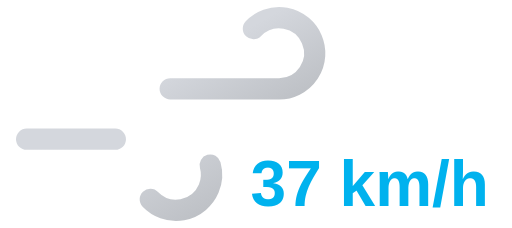
t = 0.00 s
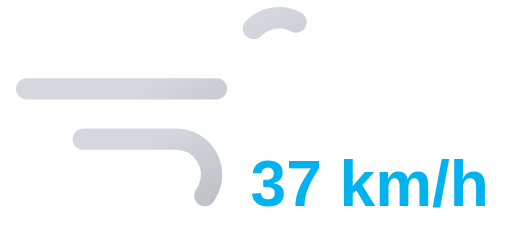
t = 0.95 s
t = 1.90 s: frame unchanged from t = 0.00 s, image omitted
t = 2.85 s: frame unchanged from t = 0.95 s, image omitted

The animated SVG that drew these frames (rendered in a browser with its animation timeline set to each time). Animation: 2 SMIL elements (animate=2); one cycle of 3.80 s, repeats indefinitely.

<svg xmlns="http://www.w3.org/2000/svg" xmlns:xlink="http://www.w3.org/1999/xlink" viewBox="8 16 72 32">
	<defs>
		<linearGradient id="a" x1="27.56" y1="17.64" x2="38.27" y2="36.19" gradientUnits="userSpaceOnUse">
			<stop offset="0" stop-color="#d4d7dd"/>
			<stop offset="0.45" stop-color="#d4d7dd"/>
			<stop offset="1" stop-color="#bec1c6"/>
		</linearGradient>
		<linearGradient id="b" x1="19.96" y1="29.03" x2="31.37" y2="48.8" xlink:href="#a"/>
	</defs>
	<path d="M43.64,20a5,5,0,1,1,3.61,8.46H11.75" fill="none" stroke-dasharray="35 22" stroke-linecap="round" stroke-miterlimit="10" stroke-width="3" stroke="url(#a)">
		<animate attributeName="stroke-dashoffset" values="-57; 57" dur="3.8s" repeatCount="indefinite"/>
	</path>
	<path d="M29.14,44a5,5,0,1,0,3.61-8.46h-21" fill="none" stroke-dasharray="24 15" stroke-linecap="round" stroke-miterlimit="10" stroke-width="3" stroke="url(#b)">
		<animate attributeName="stroke-dashoffset" values="-39; 39" dur="3.8s" begin="-.525s" repeatCount="indefinite"/>
	</path>
	<path fill="#374151"/>
	<text x="60" y="45" font-family="Arial, sans-serif" font-size="9" font-weight="bold" fill="#00b2ee" text-anchor="middle">37 km/h</text>
</svg>
